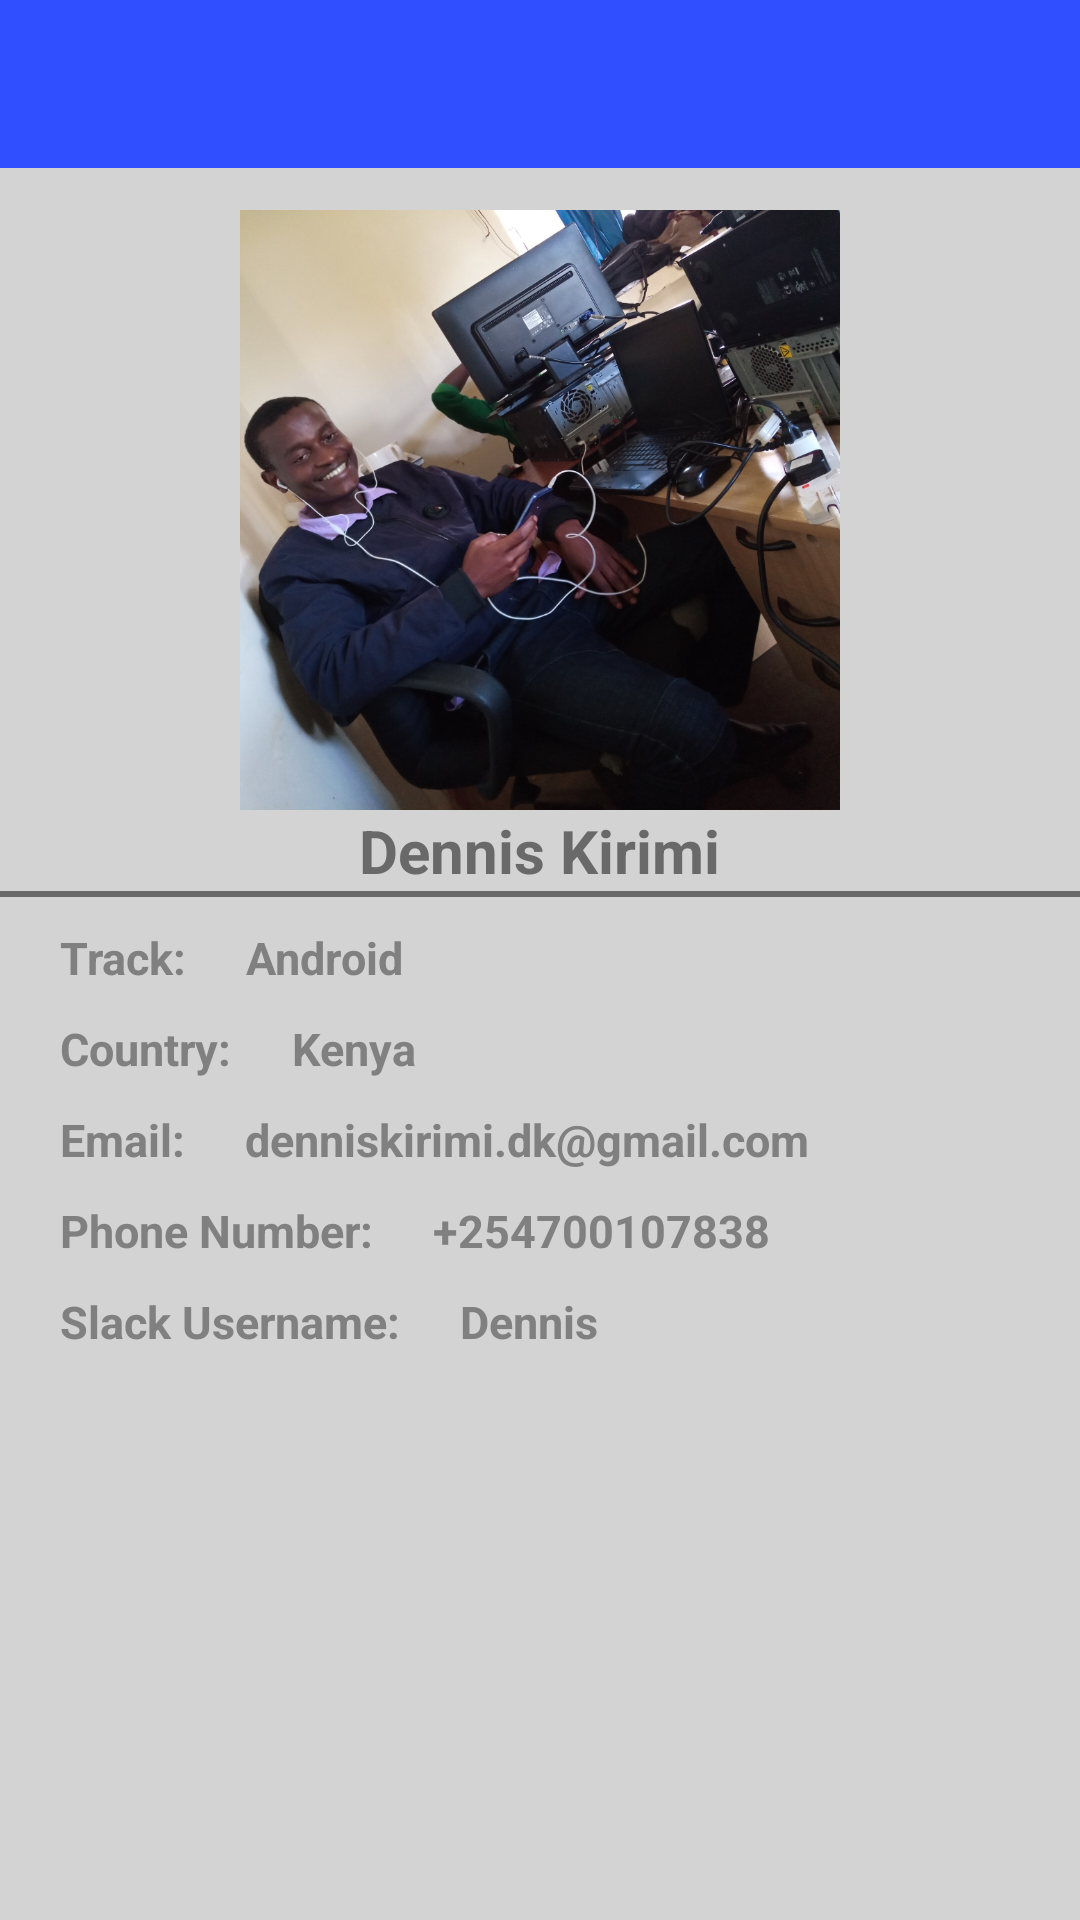

Produce the Android XML layout that renders to this screen, including the resource entries it uses.
<!-- AndroidManifest.xml: application theme AppTheme -->
<!-- res/layout/activity_profile.xml -->
<?xml version="1.0" encoding="utf-8"?>
<androidx.constraintlayout.widget.ConstraintLayout xmlns:android="http://schemas.android.com/apk/res/android"
    xmlns:app="http://schemas.android.com/apk/res-auto"
    xmlns:tools="http://schemas.android.com/tools"
    android:layout_width="match_parent"
    android:layout_height="match_parent"
    android:background="#D3D3D3"
    tools:context=".Profile">

    <androidx.appcompat.widget.Toolbar
        android:id="@+id/toolbar"
        android:layout_width="match_parent"
        android:layout_height="?attr/actionBarSize"
        android:background="?attr/colorPrimary"
        android:theme="@style/about"
        app:popupTheme="@style/ThemeOverlay.AppCompat.Dark"
        tools:ignore="MissingConstraints">

    </androidx.appcompat.widget.Toolbar>
    <RelativeLayout
        android:paddingTop="70dp"
        android:layout_width="match_parent"
        android:layout_height="wrap_content"
        android:layout_marginTop="112dp"
        android:orientation="horizontal"
        tools:ignore="MissingConstraints">
        <ImageView
            android:id="@+id/image"
            android:layout_width="200dp"
            android:layout_height="200dp"
            android:scaleType="centerCrop"
            android:layout_centerHorizontal="true"
            android:paddingRight="20dp"
            android:src="@drawable/dennis" />
        <TextView
            android:layout_width="wrap_content"
            android:layout_height="wrap_content"
            android:id="@+id/name"
            android:layout_centerHorizontal="true"
            android:layout_below="@id/image"
            android:text="Dennis Kirimi"
            android:layout_gravity="center_horizontal"
            android:textColor="#696969"
            android:textStyle="bold"
            android:textSize="20sp"
            />
        <View
            android:layout_width="match_parent"
            android:layout_height="2dp"
            android:id="@+id/line"
            android:layout_below="@id/name"
            android:background="#696969"/>
        <TextView
            android:layout_width="wrap_content"
            android:layout_height="wrap_content"
            android:id="@+id/track"
            android:paddingTop="10dp"
            android:paddingLeft="20dp"
            android:layout_below="@id/line"
            android:text="Track:"
            android:textColor="#808080"
            android:textStyle="bold"
            android:textSize="15sp"
            />
        <TextView
            android:layout_width="wrap_content"
            android:layout_height="wrap_content"
            android:id="@+id/android"
            android:paddingLeft="20dp"
            android:paddingTop="10dp"
            android:layout_below="@id/line"
            android:layout_toRightOf="@id/track"
            android:text="Android"
            android:textColor="#808080"
            android:textStyle="bold"
            android:textSize="15sp"
            />
        <TextView
            android:layout_width="wrap_content"
            android:layout_height="wrap_content"
            android:id="@+id/country"
            android:paddingTop="10dp"
            android:paddingLeft="20dp"
            android:layout_below="@id/track"
            android:text="Country:"
            android:textColor="#808080"
            android:textStyle="bold"
            android:textSize="15sp"
            />
        <TextView
            android:layout_width="wrap_content"
            android:layout_height="wrap_content"
            android:id="@+id/cname"
            android:paddingLeft="20dp"
            android:paddingTop="10dp"
            android:layout_below="@id/track"
            android:layout_toRightOf="@id/country"
            android:text="Kenya"
            android:textColor="#808080"
            android:textStyle="bold"
            android:textSize="15sp"
            />
        <TextView
            android:layout_width="wrap_content"
            android:layout_height="wrap_content"
            android:id="@+id/email"
            android:paddingTop="10dp"
            android:paddingLeft="20dp"
            android:layout_below="@id/country"
            android:text="Email:"
            android:textColor="#808080"
            android:textStyle="bold"
            android:textSize="15sp"
            />
        <TextView
            android:layout_width="wrap_content"
            android:layout_height="wrap_content"
            android:id="@+id/cemail"
            android:paddingLeft="20dp"
            android:paddingTop="10dp"
            android:layout_below="@id/country"
            android:layout_toRightOf="@id/email"
            android:text="denniskirimi.dk@gmail.com"
            android:textColor="#808080"
            android:textStyle="bold"
            android:textSize="15sp"
            />
        <TextView
            android:layout_width="wrap_content"
            android:layout_height="wrap_content"
            android:id="@+id/phone"
            android:paddingTop="10dp"
            android:paddingLeft="20dp"
            android:layout_below="@id/email"
            android:text="Phone Number:"
            android:textColor="#808080"
            android:textStyle="bold"
            android:textSize="15sp"
            />
        <TextView
            android:layout_width="wrap_content"
            android:layout_height="wrap_content"
            android:id="@+id/number"
            android:paddingLeft="20dp"
            android:paddingTop="10dp"
            android:layout_below="@id/email"
            android:layout_toRightOf="@id/phone"
            android:text="+254700107838"
            android:textColor="#808080"
            android:textStyle="bold"
            android:textSize="15sp"
            />
        <TextView
            android:layout_width="wrap_content"
            android:layout_height="wrap_content"
            android:id="@+id/slack"
            android:paddingTop="10dp"
            android:paddingLeft="20dp"
            android:layout_below="@id/phone"
            android:text="Slack Username:"
            android:textColor="#808080"
            android:textStyle="bold"
            android:textSize="15sp"
            />
        <TextView
            android:layout_width="wrap_content"
            android:layout_height="wrap_content"
            android:id="@+id/user"
            android:paddingLeft="20dp"
            android:paddingTop="10dp"
            android:layout_below="@id/phone"
            android:layout_toRightOf="@id/slack"
            android:text="Dennis"
            android:textColor="#808080"
            android:textStyle="bold"
            android:textSize="15sp"
            />
    </RelativeLayout>

</androidx.constraintlayout.widget.ConstraintLayout>
<!-- resources referenced by this layout -->
<resources>
  <!-- drawable dennis: jpg bitmap (drawable-v24, 524953 bytes) -->
  <style name="about" parent="Theme.AppCompat.Light.NoActionBar">
          <item name="colorPrimary">#304FFE</item>
          <item name="colorPrimaryDark">#304FFE</item>
          <item name="android:textColorSecondary">@android:color/white</item>
          <item name="android:textColorPrimary">@android:color/white</item>
          <item name="actionMenuTextColor">@android:color/white</item>
  
          <item name="colorAccent">#FFAB00</item>
      </style>
  <style name="AppTheme" parent="Theme.MaterialComponents.Light.DarkActionBar">
          
          <item name="colorPrimary">#304FFE</item>
          <item name="colorPrimaryDark">#304FFE</item>
          <item name="colorAccent">#FFAB00</item>
      </style>
</resources>
